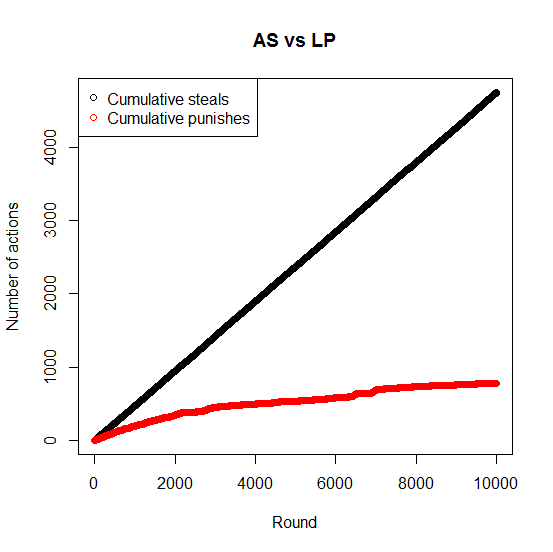

The data file committed next to this chart (first rows):
1, 0
1, 1
1, 1
1, 2
2, 2
2, 3
2, 3
2, 3
3, 3
3, 3
4, 3
4, 3
5, 3
5, 3
6, 3
6, 3
7, 3
7, 4
8, 4
8, 4
9, 4
9, 4
10, 4
10, 4
11, 4
11, 5
12, 5
12, 5
13, 5
13, 5
14, 5
14, 6
15, 6
15, 7
16, 7
16, 7
17, 7
17, 7
18, 7
18, 8
19, 8
19, 9
20, 9
20, 9
21, 9
21, 10
22, 10
22, 10
23, 10
23, 10
24, 10
24, 10
25, 10
25, 11
25, 11
25, 11
25, 11
25, 12
26, 12
26, 13
27, 13
... 9,939 more rows
